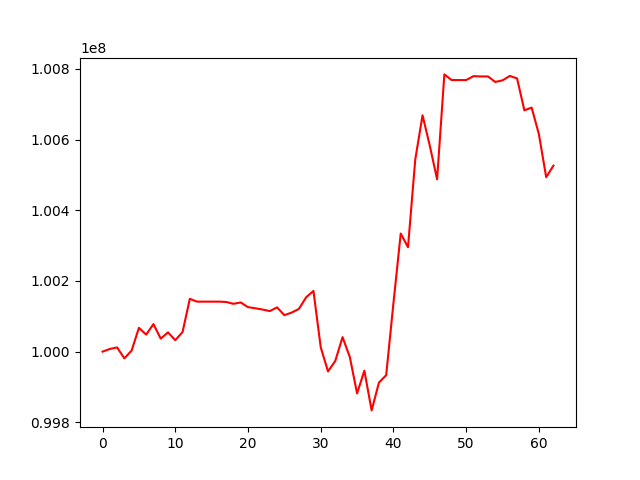

Data behind this chart, as committed beside it:
, 0
0, 100000000
1, 100007525
2, 100011904
3, 99980802
4, 100003123
5, 100067315
6, 100048163
7, 100077971
8, 100036766
9, 100054525
10, 100032365
11, 100055311
12, 100149423
13, 100141481
14, 100141481
15, 100141481
16, 100141481
17, 100140536
18, 100135359
19, 100139149
20, 100125903
21, 100122783
22, 100119130
23, 100114790
24, 100125250
25, 100103241
26, 100110448
27, 100120889
28, 100153897
29, 100171768
30, 100012335
31, 99943996
32, 99973695
33, 100040978
34, 99984815
35, 99881686
36, 99946121
37, 99833720
38, 99912258
39, 99933388
40, 100137662
41, 100334165
42, 100295514
43, 100543841
44, 100668721
45, 100582419
46, 100487604
47, 100784483
48, 100768442
49, 100768442
50, 100768442
51, 100779479
52, 100778688
53, 100778688
54, 100763039
55, 100767660
56, 100780171
57, 100772943
58, 100682765
59, 100690566
... 3 more rows
